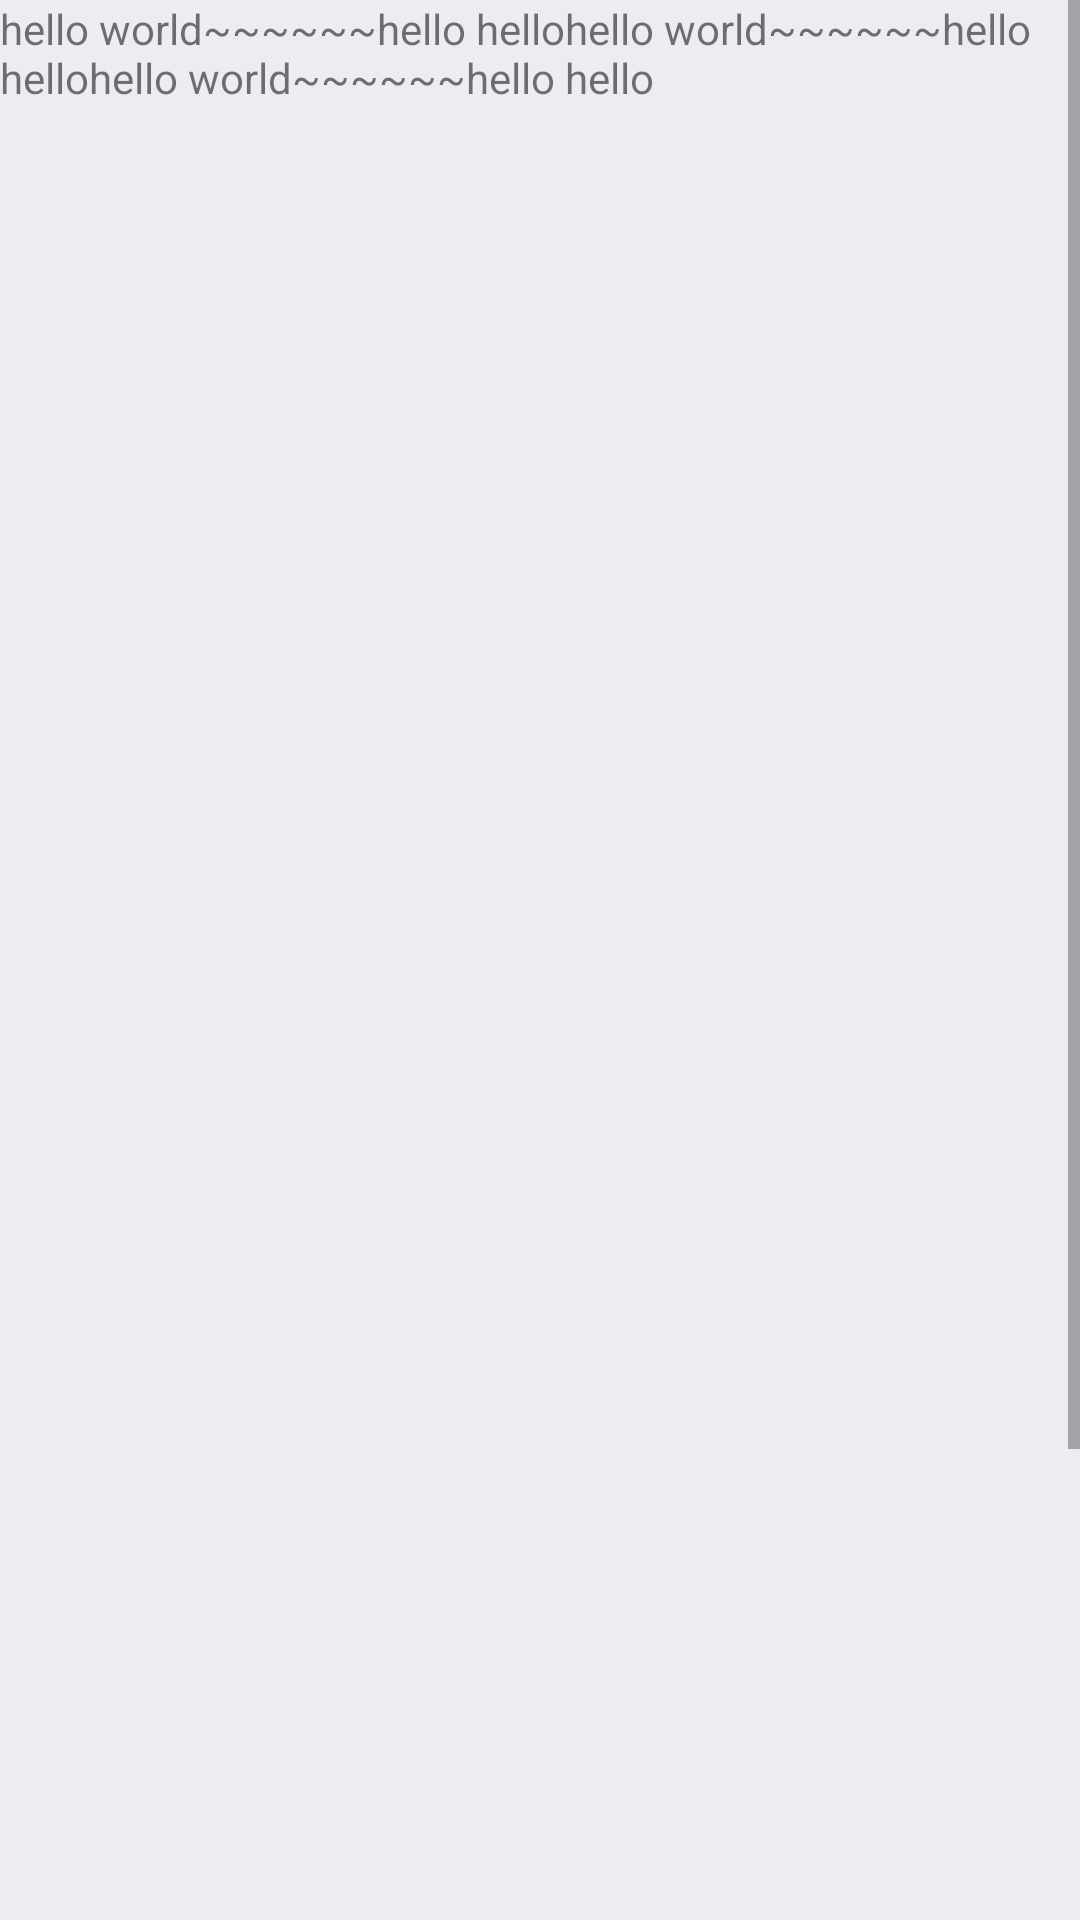

This screen was rendered from an Android layout file. Write that file and the resources it references.
<!-- AndroidManifest.xml: application theme AppTheme -->
<!-- res/layout/activity_status_bar_test.xml -->
<?xml version="1.0" encoding="utf-8"?>
<LinearLayout xmlns:android="http://schemas.android.com/apk/res/android"
    android:id="@+id/activity_status_bar_test"
    android:layout_width="match_parent"
    android:layout_height="match_parent"
    android:orientation="vertical">

    <ScrollView
        android:layout_width="match_parent"
        android:layout_height="match_parent">

        <LinearLayout
            android:id="@+id/ll_view"
            android:layout_width="match_parent"
            android:orientation="vertical"
            android:layout_height="800dp">
            <TextView
                android:id="@+id/tv_view"
                android:layout_width="match_parent"
                android:background="#efecf1"
                android:text="hello world~~~~~~hello hellohello world~~~~~~hello hellohello world~~~~~~hello hello"
                android:layout_height="800dp" />

            <Button
                android:id="@+id/add"
                android:layout_width="wrap_content"
                android:layout_height="wrap_content"
                android:text="add"/>
        </LinearLayout>
    </ScrollView>
</LinearLayout>
<!-- resources referenced by this layout -->
<resources>
  <style name="AppTheme" parent="Theme.AppCompat.Light.NoActionBar">
          
          <item name="colorPrimary">@color/colorPrimary</item>
          <item name="colorPrimaryDark">@color/colorPrimaryDark</item>
          <item name="colorAccent">@color/colorAccent</item>
          <item name="android:windowBackground">@color/bg_f6</item>
      </style>
  <color name="colorPrimary">#3F51B5</color>
  <color name="colorPrimaryDark">#303F9F</color>
  <color name="colorAccent">#80ff4081</color>
</resources>
